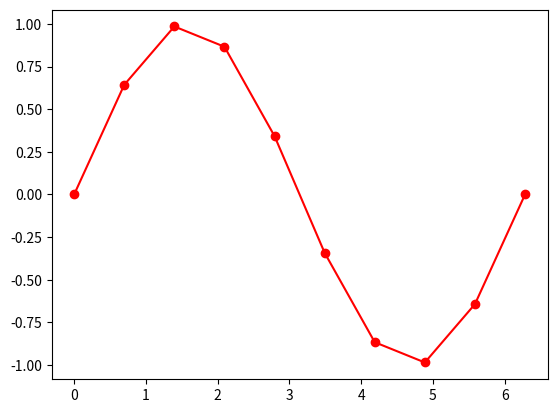

This chart was generated by the following Python code:
import matplotlib.pyplot as plt
import numpy as np

x = np.linspace(0, 2 * np.pi, 10)
y = np.sin(x)

plt.plot(x, y, 'ro-')
plt.show()
